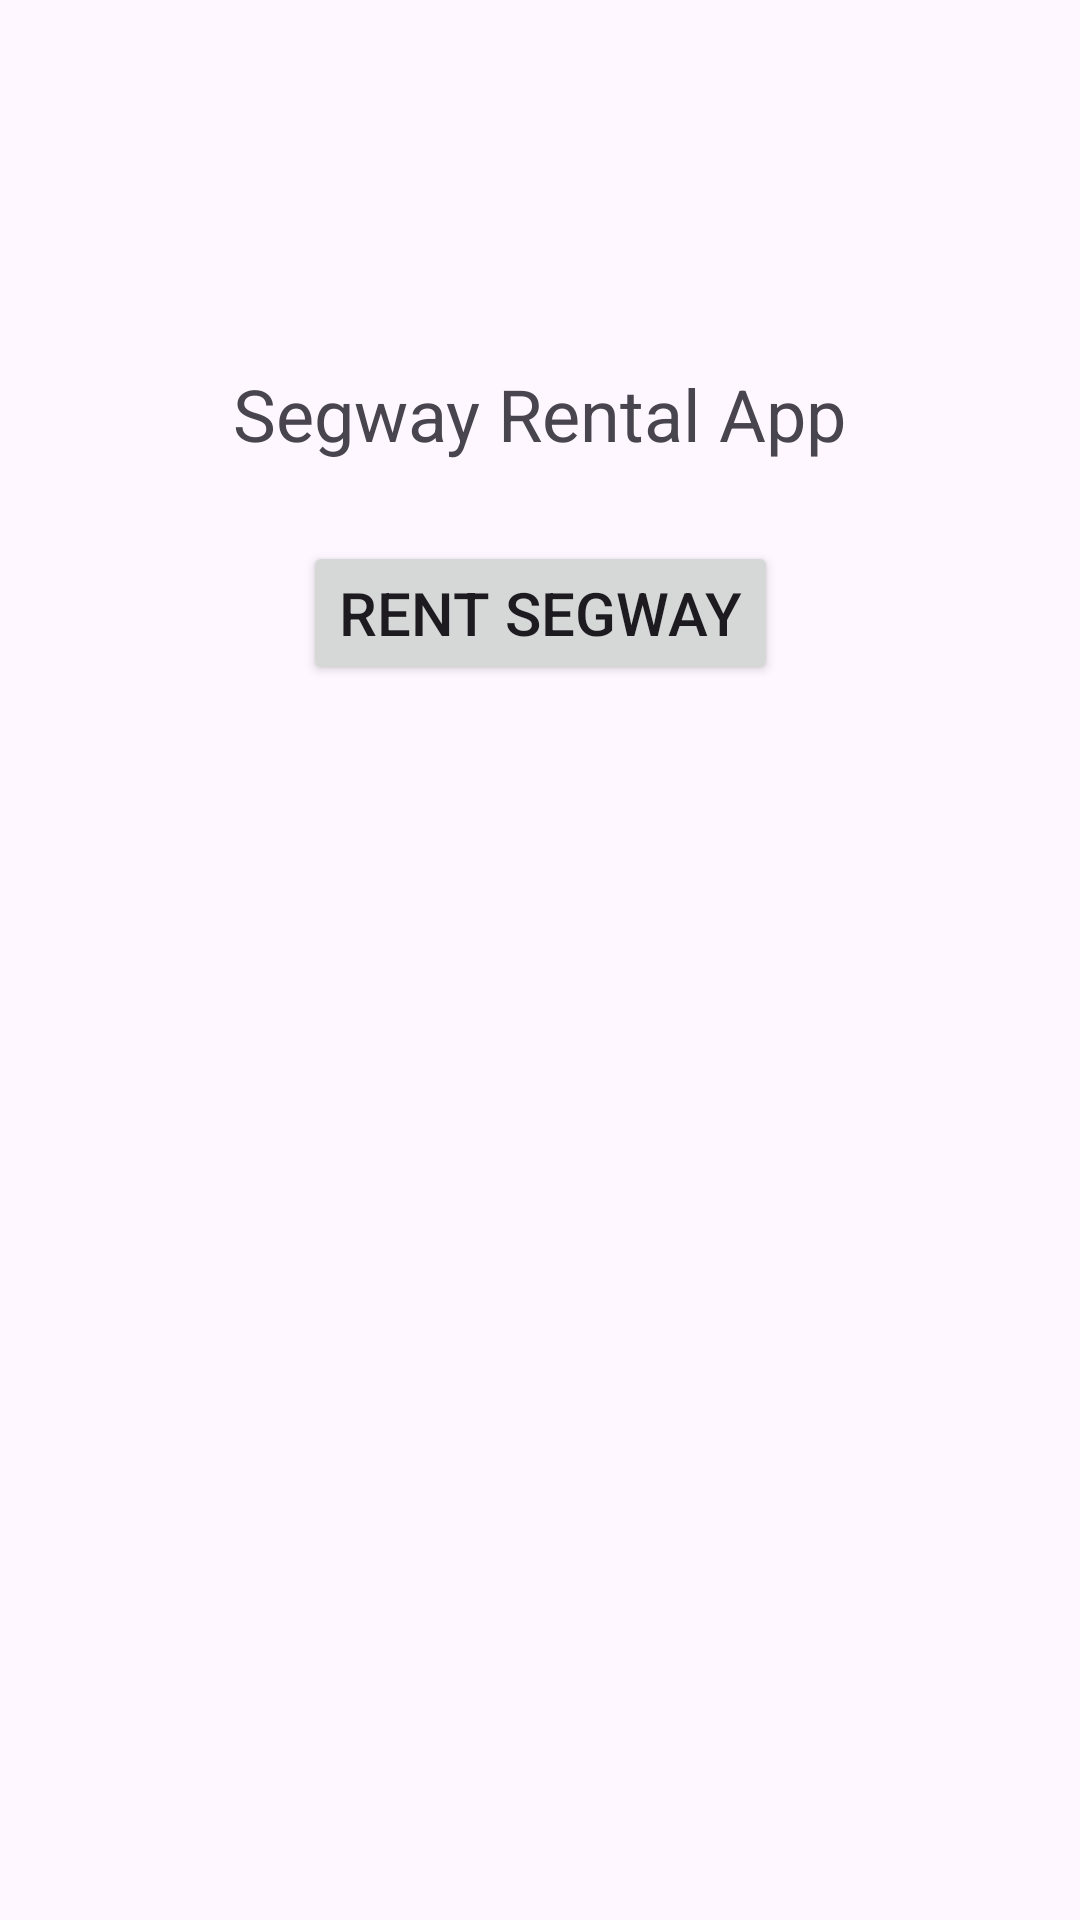

Reconstruct the res/layout file that produces this screen, plus the resources it refers to.
<!-- AndroidManifest.xml: application theme Theme.Segway -->
<!-- res/layout/activity_main.xml -->
<?xml version="1.0" encoding="utf-8"?>
<androidx.constraintlayout.widget.ConstraintLayout xmlns:android="http://schemas.android.com/apk/res/android"
    xmlns:app="http://schemas.android.com/apk/res-auto"
    xmlns:tools="http://schemas.android.com/tools"
    android:id="@+id/firstLayout"
    android:layout_width="match_parent"
    android:layout_height="match_parent"
    tools:context=".MainActivity">

    <TextView
        android:id="@+id/txtTitle"
        android:layout_width="wrap_content"
        android:layout_height="wrap_content"
        android:text="@string/txtTitle"
        android:textSize="24sp"
        app:layout_constraintBottom_toBottomOf="parent"
        app:layout_constraintEnd_toEndOf="parent"
        app:layout_constraintStart_toStartOf="parent"
        app:layout_constraintTop_toTopOf="parent"
        app:layout_constraintVertical_bias="0.19999999" />

    <Button
        android:id="@+id/btnRent"
        android:layout_width="wrap_content"
        android:layout_height="wrap_content"
        android:text="@string/btnRent"
        android:textSize="20sp"
        app:layout_constraintBottom_toBottomOf="parent"
        app:layout_constraintEnd_toEndOf="parent"
        app:layout_constraintStart_toStartOf="parent"
        app:layout_constraintTop_toBottomOf="@+id/txtTitle"
        app:layout_constraintVertical_bias="0.060000002" />

    <ImageView
        android:id="@+id/imgSegway"
        android:layout_width="367dp"
        android:layout_height="259dp"
        android:contentDescription="@string/segwayImage"
        app:layout_constraintBottom_toBottomOf="parent"
        app:layout_constraintEnd_toEndOf="parent"
        app:layout_constraintStart_toStartOf="parent"
        app:layout_constraintTop_toBottomOf="@+id/btnRent"
        app:srcCompat="@drawable/segway" />

</androidx.constraintlayout.widget.ConstraintLayout>
<!-- resources referenced by this layout -->
<resources>
  <string name="btnRent">Rent Segway</string>
  <string name="segwayImage">Riding Segways</string>
  <string name="txtTitle">Segway Rental App</string>
  <style name="Theme.Segway" parent="Base.Theme.Segway" />
  <style name="Base.Theme.Segway" parent="Theme.Material3.DayNight.NoActionBar">
          
          
      </style>
</resources>
